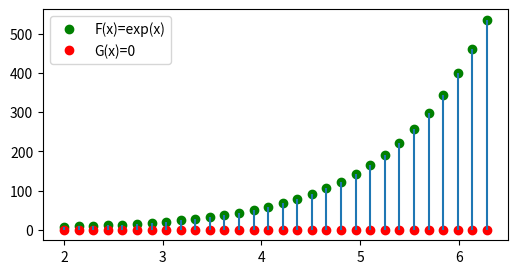

Here is the Python script that generated this plot:
# -*- coding: utf-8 -*-
"""
Created on Mon Oct  8 17:42:34 2018

@author: Arvinder Shinh
"""
import numpy as np
import matplotlib.pyplot as plt

# returns 10 evenly spaced samples from 0.1 to 2*PI
x = np.linspace(2, 2 * np.pi, 30)
G = np.zeros_like(x)
F = lambda x: np.exp(x)

fig, vax = plt.subplots(1, 1, figsize=(6, 3))
vax.plot(x, F(x), 'go', label='F(x)=exp(x)')
vax.plot(x, G, 'ro', label='G(x)=0')
vax.vlines(x, [0], F(x))
plt.legend()
plt.show()